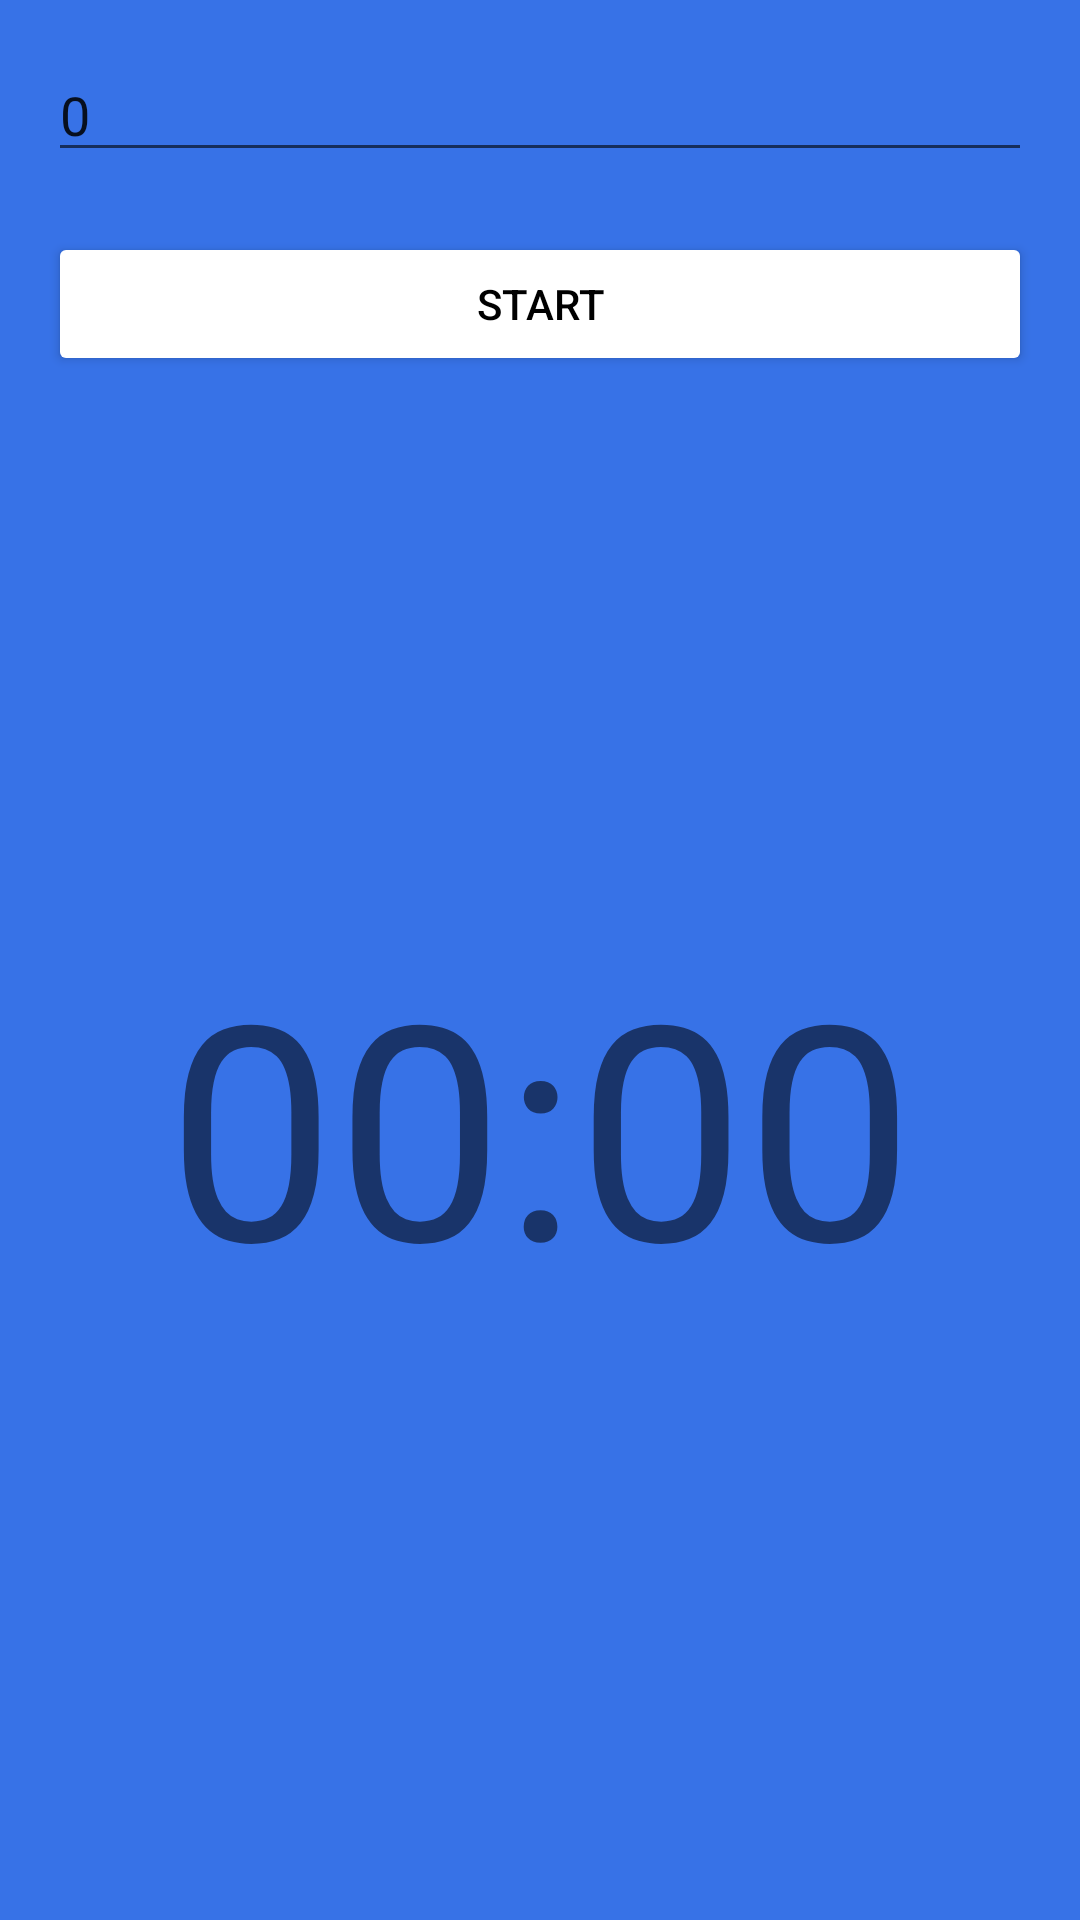

Android layout source for this screen:
<!-- AndroidManifest.xml: application theme Base.Theme.PlayListMarket -->
<!-- res/layout/activity_test.xml -->
<?xml version="1.0" encoding="utf-8"?>
<LinearLayout xmlns:android="http://schemas.android.com/apk/res/android"
    android:id="@+id/main"
    android:layout_width="match_parent"
    android:layout_height="match_parent"
    android:orientation="vertical"
    android:padding="16dp">

    <EditText
        android:id="@+id/editTextTotalTime"
        android:layout_width="match_parent"
        android:layout_height="wrap_content"
        android:text="0" />

    <Button
        android:id="@+id/buttonStart"
        android:layout_width="match_parent"
        android:layout_height="wrap_content"
        android:layout_marginTop="20dp"
        android:backgroundTint="@color/yp_white"
        android:textColor="@color/black"
        android:text="Start" />

    <TextView
        android:id="@+id/textViewCurrentTime"
        android:layout_width="match_parent"
        android:layout_height="match_parent"
        android:gravity="center"
        android:textSize="100dp"
        android:text="00:00"/>

</LinearLayout>
<!-- resources referenced by this layout -->
<resources>
  <color name="black">#000000</color>
  <color name="yp_white">#FFFFFF</color>
  <style name="Base.Theme.PlayListMarket" parent="Theme.MaterialComponents.DayNight.NoActionBar">
          
          <item name="colorPrimary">@color/primary_color_for_app</item>
          <item name="colorPrimaryVariant">@color/primary_variant_color_for_app</item>
          <item name="colorOnPrimary">@color/color_on_primary_for_app</item>
          
          <item name="colorSecondary">@color/secondary_color_for_app</item>
          <item name="colorSecondaryVariant">@color/secondary_variant_color_for_app</item>
          <item name="colorOnSecondary">@color/color_on_secondary_for_app</item>
          
          <item name="android:windowBackground">?attr/colorPrimary</item>
          <item name="android:colorBackground">?attr/colorPrimary</item>
          
          <item name="materialAlertDialogTheme">@style/MyCustomAlertDialog</item>
      </style>
  <color name="primary_color_for_app">@color/yp_blue</color>
  <color name="primary_variant_color_for_app">@color/yellow</color>
  <color name="color_on_primary_for_app">@color/yp_white</color>
  <color name="secondary_color_for_app">@color/yp_white</color>
  <color name="secondary_variant_color_for_app">@color/yp_gray_light</color>
  <color name="color_on_secondary_for_app">@color/yp_black</color>
  <style name="MyCustomAlertDialog" parent="ThemeOverlay.MaterialComponents.MaterialAlertDialog">
          <item name="android:colorBackground">#FFFFFF</item>
          <item name="android:textColorPrimary">#212121</item>
          <item name="colorPrimary">?attr/colorOnPrimary</item>
      </style>
  <color name="yp_blue">#3772E7</color>
  <color name="yellow">#FFD700</color>
  <color name="yp_gray_light">#E6E8EB</color>
  <color name="yp_black">#1A1B22</color>
</resources>
